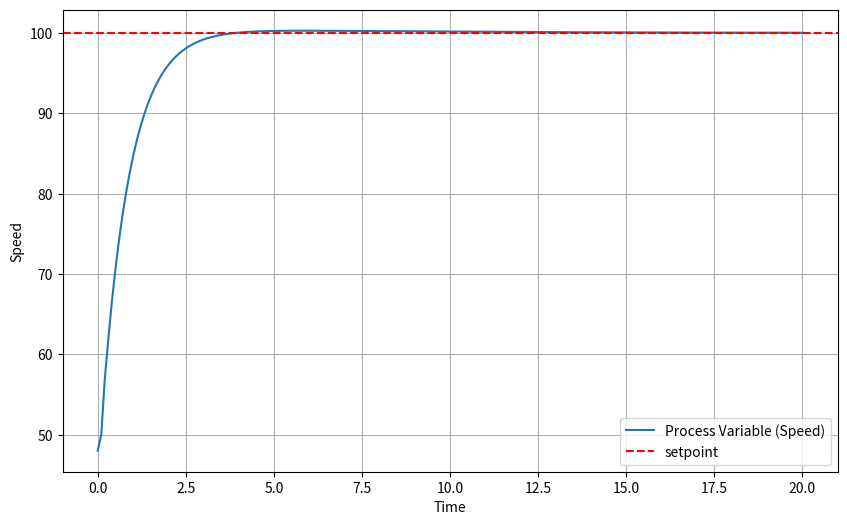

Python code for this plot:
import numpy as np
import matplotlib.pyplot as plt

class PIDController:
    def __init__(self, Kp, Ki, Kd, setpoint):
        self.Kp = Kp 
        self.Ki = Ki 
        self.Kd = Kd 
        self.setpoint = setpoint
        self.prev_error = 0
        self.integral = 0

    def compute(self, process_variable, dt):
        error = self.setpoint - process_variable

        p_out = self.Kp * error

        self.integral += error * dt
        i_out = self.Ki * self.integral

        derivative = (error - self.prev_error) / dt 
        d_out = self.Kd * derivative

        controller_output = p_out + i_out + d_out

        self.prev_error = error

        return controller_output

def main():
    setpoint = 100  # target speed
    pid = PIDController(Kp = 1.5, Ki = 0.2, Kd = 0.2, setpoint= setpoint)

    time = np.linspace(0, 20, 200)  # 10 seconds divided to 10 millisecond intervals
    dt = time[1] - time[0]
    process_variable = 20   # initial speed
    process_values = []

    for t in time:
        control_output = pid.compute(process_variable, dt)

        acceleration = control_output - 0.1 * process_variable  # 0.1 simulates drag
        process_variable += acceleration * dt

        process_values.append(process_variable) 
    
    plt.figure(figsize= (10, 6))
    plt.plot(time, process_values, label = 'Process Variable (Speed)')
    plt.axhline(y= setpoint, color= 'r', linestyle= '--', label= 'setpoint')
    plt.xlabel('Time')
    plt.ylabel('Speed')
    plt.legend()
    plt.grid()
    plt.show()

main()